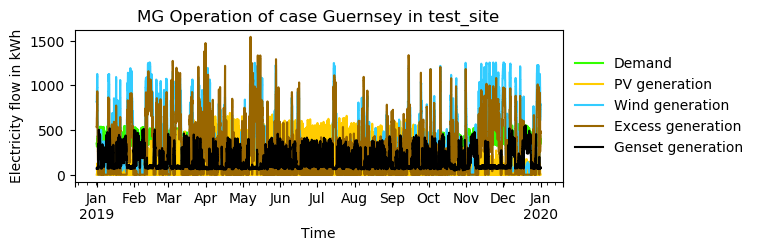

The data file committed next to this chart (first rows):
timestep, Demand, Demand AC, Demand DC, Demand shortage AC, Demand shortage DC, PV generation, PV generation DC, Wind generation, Excess generation, Storage SOC, Genset generation, Grid availability
2019-01-01 00:00:00, 351.4, 351.4, 0.0, -0.0, -0.0, 0.0, 0.0, 814.4, 533.3, 0, 70.27, 0
2019-01-01 01:00:00, 345.1, 345.1, 0.0, -0.0, -0.0, 0.0, 0.0, 840.1, 564.1, 0, 69.01, 0
2019-01-01 02:00:00, 332.1, 332.1, 0.0, -0.0, -0.0, 0.0, 0.0, 865.8, 600.1, 0, 66.43, 0
2019-01-01 03:00:00, 321.6, 321.6, 0.0, -0.0, -0.0, 0.0, 0.0, 891.1, 633.9, 0, 64.32, 0
2019-01-01 04:00:00, 314.7, 314.7, 0.0, -0.0, -0.0, 0.0, 0.0, 916.5, 664.7, 0, 62.95, 0
2019-01-01 05:00:00, 313.9, 313.9, 0.0, -0.0, -0.0, 0.0, 0.0, 943.7, 692.5, 0, 62.79, 0
2019-01-01 06:00:00, 317.5, 317.5, 0.0, -0.0, -0.0, 0.0, 0.0, 969, 715, 0, 63.49, 0
2019-01-01 07:00:00, 326.5, 326.5, 0.0, -0.0, -0.0, 0.0, 0.0, 994.4, 733.1, 0, 65.31, 0
2019-01-01 08:00:00, 335.9, 335.9, 0.0, -0.0, -0.0, 0.0, 0.0, 1073, 804.4, 0, 67.18, 0
2019-01-01 09:00:00, 346.5, 346.5, 0.0, -0.0, -0.0, 34.38, 34.38, 1091, 848.6, 0, 69.29, 0
2019-01-01 10:00:00, 365.6, 365.6, 0.0, -0.0, -0.0, 32.52, 32.52, 1110, 850.5, 0, 73.12, 0
2019-01-01 11:00:00, 381.3, 381.3, 0.0, -0.0, -0.0, 110.6, 110.6, 1129, 934.8, 0, 76.26, 0
2019-01-01 12:00:00, 391.9, 391.9, 0.0, -0.0, -0.0, 126.4, 126.4, 1099, 911.3, 0, 78.39, 0
2019-01-01 13:00:00, 395.4, 395.4, 0.0, -0.0, -0.0, 120.8, 120.8, 1068, 872.9, 0, 79.08, 0
2019-01-01 14:00:00, 396.6, 396.6, 0.0, -0.0, -0.0, 91.99, 91.99, 1034, 809, 0, 79.31, 0
2019-01-01 15:00:00, 397.4, 397.4, 0.0, -0.0, -0.0, 54.82, 54.82, 972.6, 709.5, 0, 79.48, 0
2019-01-01 16:00:00, 409.2, 409.2, 0.0, -0.0, -0.0, 3.717, 3.717, 912.9, 589.2, 0, 81.85, 0
2019-01-01 17:00:00, 435, 435, 0.0, -0.0, -0.0, 0.0, 0.0, 851.2, 503.2, 0, 87, 0
2019-01-01 18:00:00, 435.3, 435.3, 0.0, -0.0, -0.0, 0.0, 0.0, 781.4, 433.1, 0, 87.06, 0
2019-01-01 19:00:00, 427.9, 427.9, 0.0, -0.0, -0.0, 0.0, 0.0, 713.4, 371.1, 0, 85.57, 0
2019-01-01 20:00:00, 416.9, 416.9, 0.0, -0.0, -0.0, 0.0, 0.0, 643.6, 310.1, 0, 83.38, 0
2019-01-01 21:00:00, 399.7, 399.7, 0.0, -0.0, -0.0, 0.0, 0.0, 583, 263.3, 0, 79.93, 0
2019-01-01 22:00:00, 380.8, 380.8, 0.0, -0.0, -0.0, 0.0, 0.0, 522.4, 217.8, 0, 76.16, 0
2019-01-01 23:00:00, 358.2, 358.2, 0.0, -0.0, -0.0, 0.0, 0.0, 467.6, 181.1, 0, 71.63, 0
2019-01-02 00:00:00, 338.5, 338.5, 0.0, -0.0, -0.0, 0.0, 0.0, 436.2, 165.4, 0, 67.71, 0
2019-01-02 01:00:00, 326, 326, 0.0, -0.0, -0.0, 0.0, 0.0, 404.7, 144, 0, 65.19, 0
2019-01-02 02:00:00, 319.3, 319.3, 0.0, -0.0, -0.0, 0.0, 0.0, 374.8, 119.4, 0, 63.85, 0
2019-01-02 03:00:00, 316.6, 316.6, 0.0, -0.0, -0.0, 0.0, 0.0, 328.9, 75.6, 0, 63.32, 0
2019-01-02 04:00:00, 320, 320, 0.0, -0.0, -0.0, 0.0, 0.0, 289, 33.02, 0, 64.01, 0
2019-01-02 05:00:00, 334.3, 334.3, 0.0, -0.0, -0.0, 0.0, 0.0, 250.4, 0.0, 0, 83.86, 0
2019-01-02 06:00:00, 369.3, 369.3, 0.0, -0.0, -0.0, 0.0, 0.0, 196.5, 0.0, 0, 172.8, 0
2019-01-02 07:00:00, 418.2, 418.2, 0.0, -0.0, -0.0, 0.0, 0.0, 151, 0.0, 0, 267.2, 0
2019-01-02 08:00:00, 459.8, 459.8, 0.0, -0.0, -0.0, 0.0, 0.0, 113.8, 0.0, 0, 346, 0
2019-01-02 09:00:00, 479, 479, 0.0, -0.0, -0.0, 60.4, 60.4, 72.74, 0.0, 0, 345.9, 0
2019-01-02 10:00:00, 485.4, 485.4, 0.0, -0.0, -0.0, 126.4, 126.4, 45.83, 0.0, 0, 313.2, 0
2019-01-02 11:00:00, 484.2, 484.2, 0.0, -0.0, -0.0, 189.6, 189.6, 25.96, 0.0, 0, 268.6, 0
2019-01-02 12:00:00, 481.3, 481.3, 0.0, -0.0, -0.0, 283.4, 283.4, 27.87, 0.0, 0, 170.1, 0
2019-01-02 13:00:00, 483.4, 483.4, 0.0, -0.0, -0.0, 246.2, 246.2, 29.55, 0.0, 0, 207.6, 0
2019-01-02 14:00:00, 482.9, 482.9, 0.0, -0.0, -0.0, 126.4, 126.4, 31.46, 0.0, 0, 325.1, 0
2019-01-02 15:00:00, 484.8, 484.8, 0.0, -0.0, -0.0, 107.8, 107.8, 29.07, 0.0, 0, 348, 0
2019-01-02 16:00:00, 496.8, 496.8, 0.0, -0.0, -0.0, 5.575, 5.575, 26.68, 0.0, 0, 464.6, 0
2019-01-02 17:00:00, 527.9, 527.9, 0.0, -0.0, -0.0, 0.0, 0.0, 24.29, 0.0, 0, 503.6, 0
2019-01-02 18:00:00, 507.8, 507.8, 0.0, -0.0, -0.0, 0.0, 0.0, 18.07, 0.0, 0, 489.7, 0
2019-01-02 19:00:00, 490.7, 490.7, 0.0, -0.0, -0.0, 0.0, 0.0, 12.2, 0.0, 0, 478.5, 0
2019-01-02 20:00:00, 469.7, 469.7, 0.0, -0.0, -0.0, 0.0, 0.0, 8.805, 0.0, 0, 460.9, 0
2019-01-02 21:00:00, 444, 444, 0.0, -0.0, -0.0, 0.0, 0.0, 5.283, 0.0, 0, 438.7, 0
2019-01-02 22:00:00, 415.8, 415.8, 0.0, -0.0, -0.0, 0.0, 0.0, 1.635, 0.0, 0, 414.2, 0
2019-01-02 23:00:00, 390.2, 390.2, 0.0, -0.0, -0.0, 0.0, 0.0, 0.0, 0.0, 0, 390.2, 0
2019-01-03 00:00:00, 366.1, 366.1, 0.0, -0.0, -0.0, 0.0, 0.0, 3.27, 0.0, 0, 362.9, 0
2019-01-03 01:00:00, 349, 349, 0.0, -0.0, -0.0, 0.0, 0.0, 8.553, 0.0, 0, 340.5, 0
2019-01-03 02:00:00, 339.8, 339.8, 0.0, -0.0, -0.0, 0.0, 0.0, 14.73, 0.0, 0, 325.1, 0
2019-01-03 03:00:00, 335.8, 335.8, 0.0, -0.0, -0.0, 0.0, 0.0, 12.07, 0.0, 0, 323.7, 0
2019-01-03 04:00:00, 338.3, 338.3, 0.0, -0.0, -0.0, 0.0, 0.0, 10.44, 0.0, 0, 327.8, 0
2019-01-03 05:00:00, 350.6, 350.6, 0.0, -0.0, -0.0, 0.0, 0.0, 8.805, 0.0, 0, 341.8, 0
2019-01-03 06:00:00, 385.1, 385.1, 0.0, -0.0, -0.0, 0.0, 0.0, 12.07, 0.0, 0, 373, 0
2019-01-03 07:00:00, 436.2, 436.2, 0.0, -0.0, -0.0, 0.0, 0.0, 17.6, 0.0, 0, 418.6, 0
2019-01-03 08:00:00, 478.4, 478.4, 0.0, -0.0, -0.0, 0.0, 0.0, 23.57, 0.0, 0, 454.9, 0
2019-01-03 09:00:00, 496.9, 496.9, 0.0, -0.0, -0.0, 25.09, 25.09, 38.82, 0.0, 0, 432.9, 0
2019-01-03 10:00:00, 502.5, 502.5, 0.0, -0.0, -0.0, 9.292, 9.292, 62.21, 0.0, 0, 431, 0
2019-01-03 11:00:00, 505.9, 505.9, 0.0, -0.0, -0.0, 51.11, 51.11, 91.82, 0.0, 0, 363, 0
... 8,700 more rows
